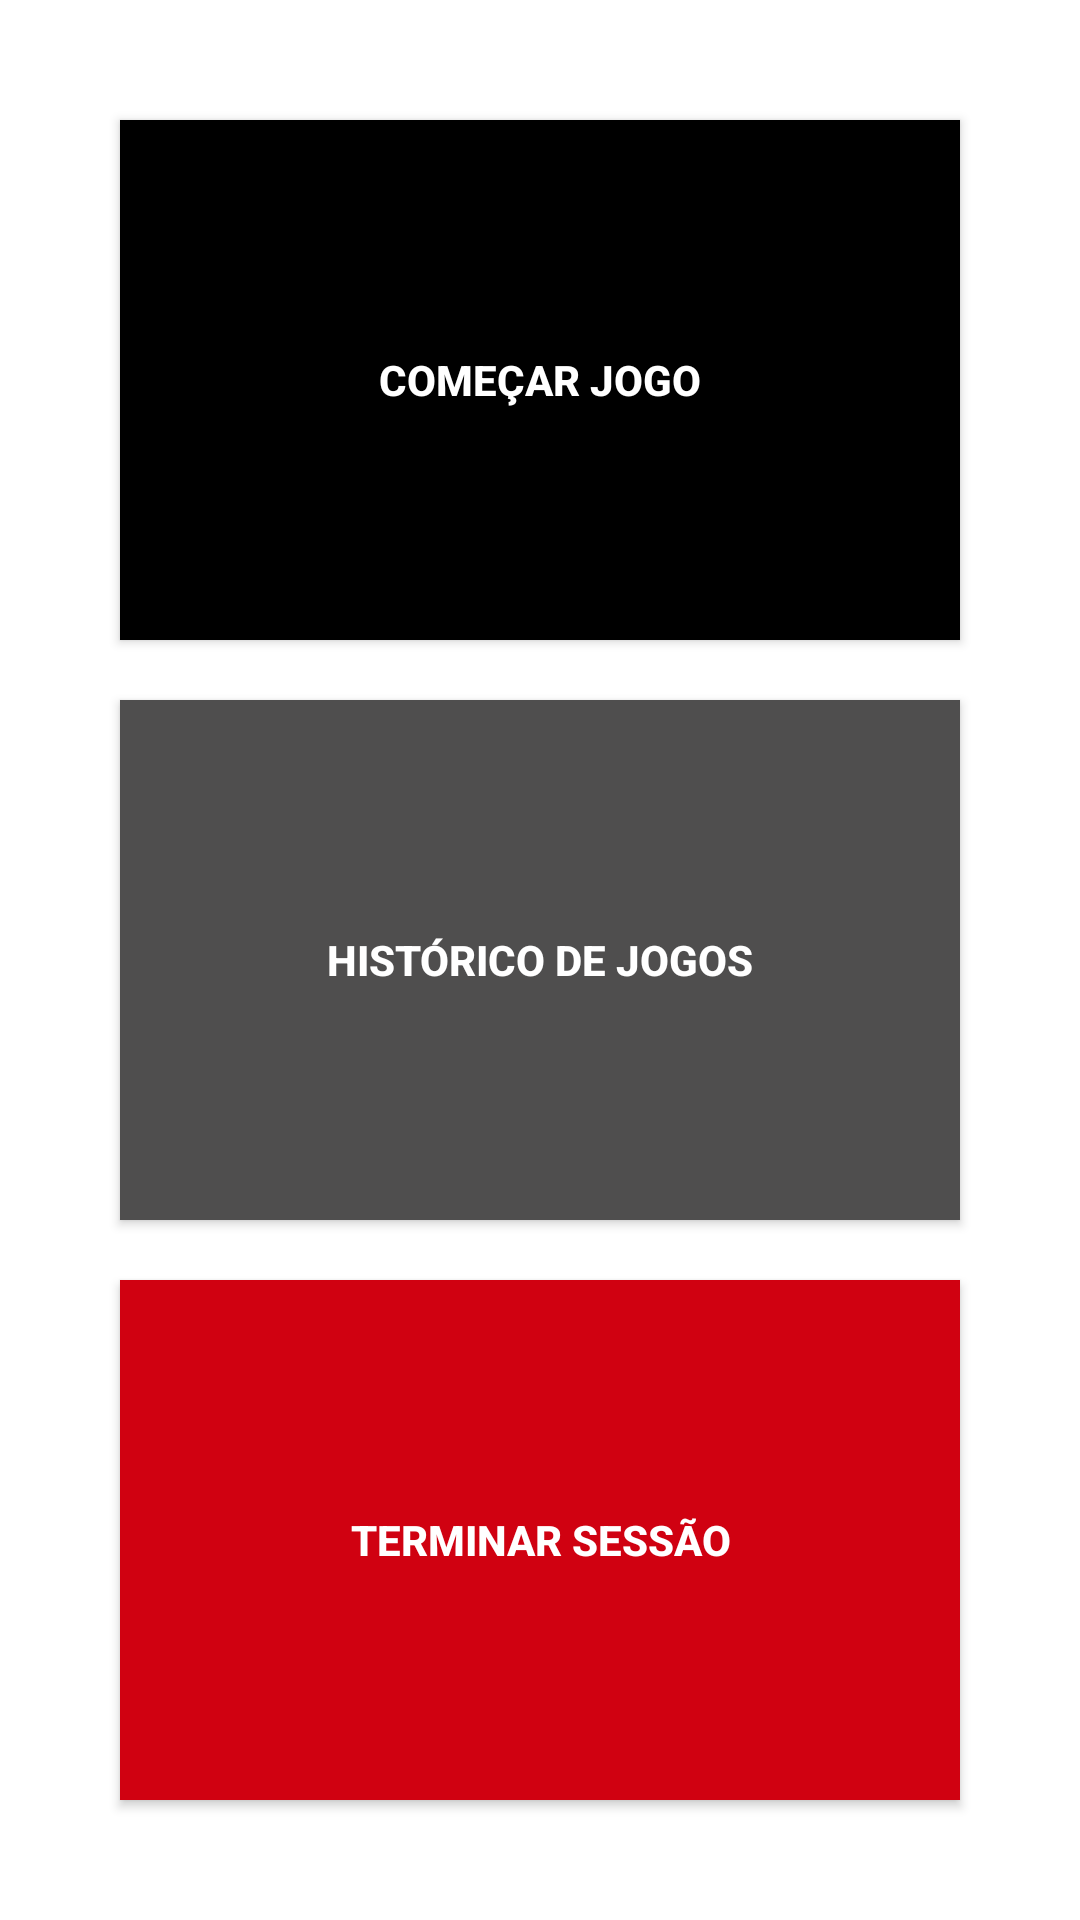

The Android layout XML behind this screen, and the referenced resources:
<!-- AndroidManifest.xml: application theme Theme.SuecaCounter -->
<!-- res/layout/activity_main.xml -->
<LinearLayout xmlns:android="http://schemas.android.com/apk/res/android"
    android:layout_width="match_parent"
    android:layout_height="match_parent"
    android:padding="30dp"
    android:background="@color/white"
    android:orientation="vertical">

    <androidx.appcompat.widget.AppCompatButton
        android:id="@+id/startButton"
        android:layout_width="match_parent"
        android:layout_height="0dp"
        android:layout_weight="1"
        android:text="Começar jogo"
        android:background="@color/black"
        android:layout_margin="10dp"
        android:textColor="@color/white"
        android:textStyle="bold" />

    <androidx.appcompat.widget.AppCompatButton
        android:id="@+id/historyButton"
        android:layout_width="match_parent"
        android:layout_height="0dp"
        android:layout_weight="1"
        android:text="Histórico de jogos"
        android:background="@color/cinza"
        android:layout_margin="10dp"
        android:textColor="@color/white"
        android:textStyle="bold" />

    <androidx.appcompat.widget.AppCompatButton
        android:id="@+id/logoutButton"
        android:layout_width="match_parent"
        android:layout_height="0dp"
        android:layout_weight="1"
        android:text="Terminar Sessão"
        android:background="@color/red"
        android:layout_margin="10dp"
        android:textColor="@color/white"
        android:textStyle="bold" />
</LinearLayout>
<!-- resources referenced by this layout -->
<resources>
  <color name="black">#FF000000</color>
  <color name="cinza">#4F4E4E</color>
  <color name="red">#D00111</color>
  <color name="white">#FFFFFFFF</color>
  <style name="Theme.SuecaCounter" parent="Base.Theme.SuecaCounter" />
  <style name="Base.Theme.SuecaCounter" parent="Theme.Material3.DayNight.NoActionBar">
          
          
      </style>
</resources>
